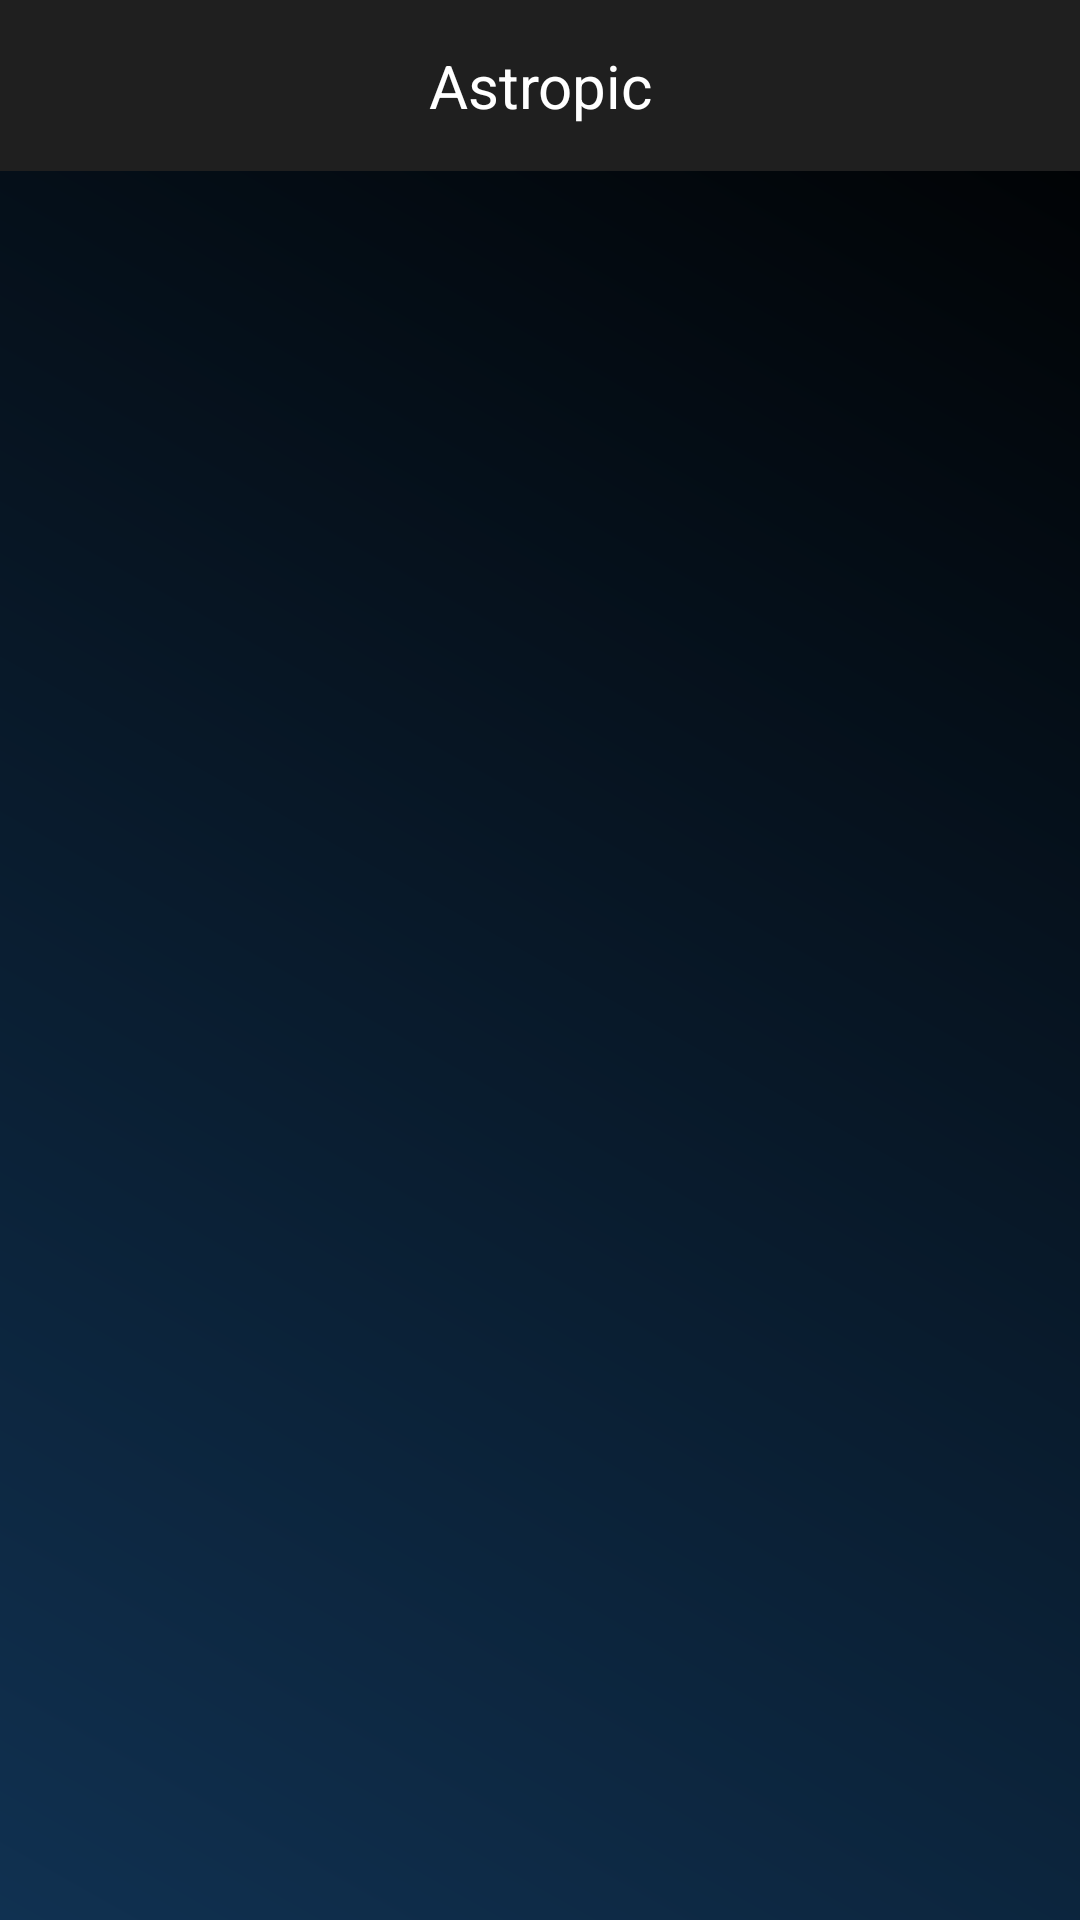

Layout XML and referenced resources for this Android screen:
<!-- AndroidManifest.xml: application theme AppTheme -->
<!-- res/layout/activity_list.xml -->
<?xml version="1.0" encoding="utf-8"?>
<LinearLayout xmlns:android="http://schemas.android.com/apk/res/android"
    xmlns:tools="http://schemas.android.com/tools"
    android:layout_width="match_parent"
    android:layout_height="match_parent"
    xmlns:app="http://schemas.android.com/apk/res-auto"
    android:background="@drawable/gradient_black"
    android:orientation="vertical"
    tools:context=".ListActivity">

    <RelativeLayout
        android:background="@color/colorSurface"
        android:layout_width="match_parent"
        android:layout_height="wrap_content">

        <ImageView
            android:id="@+id/ivBack"
            android:paddingLeft="10dp"
            android:layout_centerVertical="true"
            android:src="@drawable/ic_left"
            android:layout_width="wrap_content"
            android:layout_height="wrap_content"/>

        <TextView
            android:layout_centerInParent="true"
            android:layout_width="wrap_content"
            android:layout_height="wrap_content"
            android:text="@string/app_name"
            android:textColor="@color/colorWhite"
            android:gravity="center"
            android:textSize="20dp"
            android:padding="15dp"/>

    </RelativeLayout>

    <androidx.recyclerview.widget.RecyclerView
        tools:listitem="@layout/item_apod"
        android:id="@+id/rvApod"
        android:layout_width="match_parent"
        android:layout_height="match_parent"
        android:padding="8dp"
        app:layoutManager="androidx.recyclerview.widget.LinearLayoutManager"/>

</LinearLayout>
<!-- res/layout/item_apod.xml (included above) -->
<?xml version="1.0" encoding="utf-8"?>
<androidx.cardview.widget.CardView
    xmlns:android="http://schemas.android.com/apk/res/android"
    xmlns:app="http://schemas.android.com/apk/res-auto"
    android:layout_height="250dp"
    android:layout_width="match_parent"
    app:cardBackgroundColor="@color/colorSurface"
    android:layout_marginVertical="5dp"
    android:layout_marginHorizontal="10dp"
    app:cardElevation="10dp"
    app:cardCornerRadius="10dp"
    >

    <RelativeLayout
        android:layout_width="match_parent"
        android:layout_height="wrap_content">

        <ImageView
            android:id="@+id/ivImage"
            android:layout_width="match_parent"
            android:layout_height="250dp"
            android:scaleType="centerCrop"/>

        <TextView
            android:background="#44000000"
            android:textColor="#fff"
            android:id="@+id/title"
            android:padding="10dp"
            android:layout_alignParentBottom="true"
            android:layout_width="match_parent"
            android:text="Judul Disini nanti"
            android:layout_height="wrap_content"/>

    </RelativeLayout>

</androidx.cardview.widget.CardView>
<!-- resources referenced by this layout -->
<resources>
  <color name="colorSurface">#1f1f1f</color>
  <color name="colorWhite">#FFFFFF</color>
  <!-- drawable gradient_black (drawable) -->
  <?xml version="1.0" encoding="utf-8"?>
  <shape xmlns:android="http://schemas.android.com/apk/res/android" android:shape="rectangle" android:padding="10dp">
      <gradient
          android:startColor="#103151"
          android:endColor="#000000"
          android:type="linear"
          android:angle="45"
          />
  </shape>
  <string name="app_name">Astropic</string>
</resources>
